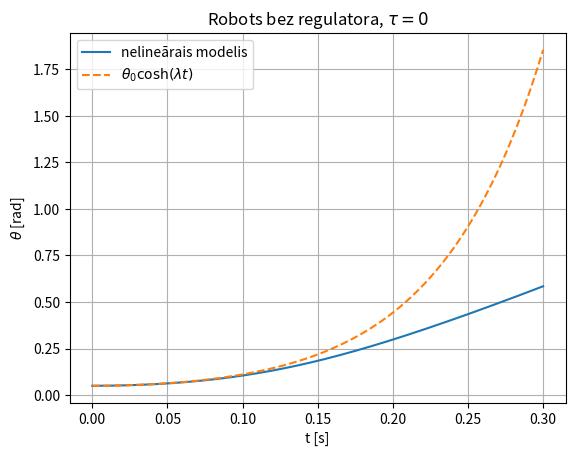

Generate this figure with matplotlib:
"""Robots bez regulatora (tau = 0): pilnais nelinearais modelis, ritenis + korpuss.
Stavokli y = [x, xd, theta, thetad]. Ieeja: moments tau."""
import numpy as np
from scipy.integrate import solve_ivp
import matplotlib
matplotlib.use("Agg")          # noņem šo rindu, ja grafiku vajag redzēt uz ekrāna
import matplotlib.pyplot as plt
 
# Parametri
rr, mr, Ir = 0.4, 2.0, 0.32    # ritenis: radiuss [m], masa [kg], inerce [kg*m^2]
mk, Lk = 80.0, 1.0             # korpuss: masa [kg], garums [m]
g = 9.81
mT = mr + mk + Ir / rr**2      # = 84 kg (ar bezslides efektivo masu)
 
 
def robot_dynamics(t, y, tau=0.0):
    """y' = f(t, y); x'' un theta'' no 2x2 linearas sistemas A @ acc = b."""
    theta, thetad = y[2], y[3]
 
    A = np.array([[mT,                    mk * Lk * np.cos(theta)],
                  [mk * Lk * np.cos(theta), mk * Lk**2           ]])
    b = np.array([tau / rr + mk * Lk * thetad**2 * np.sin(theta),
                  mk * g * Lk * np.sin(theta) - tau])
 
    acc = np.linalg.solve(A, b)          # acc[0] = x'', acc[1] = theta''
    return [y[1], acc[0], y[3], acc[1]]
 
 
if __name__ == "__main__":
    # Funkcijas parbaude
    chk = robot_dynamics(0, [0, 0, 0.1, 0], tau=0.0)
    print("robot_dynamics parbaude:", np.round(chk, 4))      # [0, -16.25, 0, 17.15]
 
    # Simulacija bez regulatora (ode45 ekvivalents: RK45)
    y0 = [0.0, 0.0, 0.05, 0.0]
    sol = solve_ivp(robot_dynamics, (0, 0.3), y0, method="RK45",
                    rtol=1e-8, atol=1e-10, dense_output=True)
    t = np.linspace(0, 0.3, 301)
    theta = sol.sol(t)[2]
 
    # Linearizetais modelis un ipasvertiba
    lam = np.sqrt(mT * g / ((mT - mk) * Lk))                 # 14.35 1/s
    theta_lin = y0[2] * np.cosh(lam * t)
    print(f"lambda = {lam:.2f} 1/s")
    print(f"theta(0.3 s): nelinearais = {theta[-1]:.4f} rad, linearizetais = {theta_lin[-1]:.4f} rad")
 
    # Efektivais krisanas atrums: theta = theta0*cosh(lambda_sim*t)
    for tt in (0.05, 0.1, 0.2, 0.3):
        th = sol.sol(tt)[2]
        print(f"t = {tt:.2f} s: lambda_sim = {np.arccosh(th / y0[2]) / tt:.2f} 1/s")
 
    # Grafiks
    plt.figure()
    plt.plot(t, theta, label="nelineārais modelis")
    plt.plot(t, theta_lin, "--", label=r"$\theta_0\cosh(\lambda t)$")
    plt.xlabel("t [s]"); plt.ylabel(r"$\theta$ [rad]")
    plt.title("Robots bez regulatora, $\\tau = 0$")
    plt.grid(True); plt.legend()
    plt.savefig("theta_t.png", dpi=150)
 
